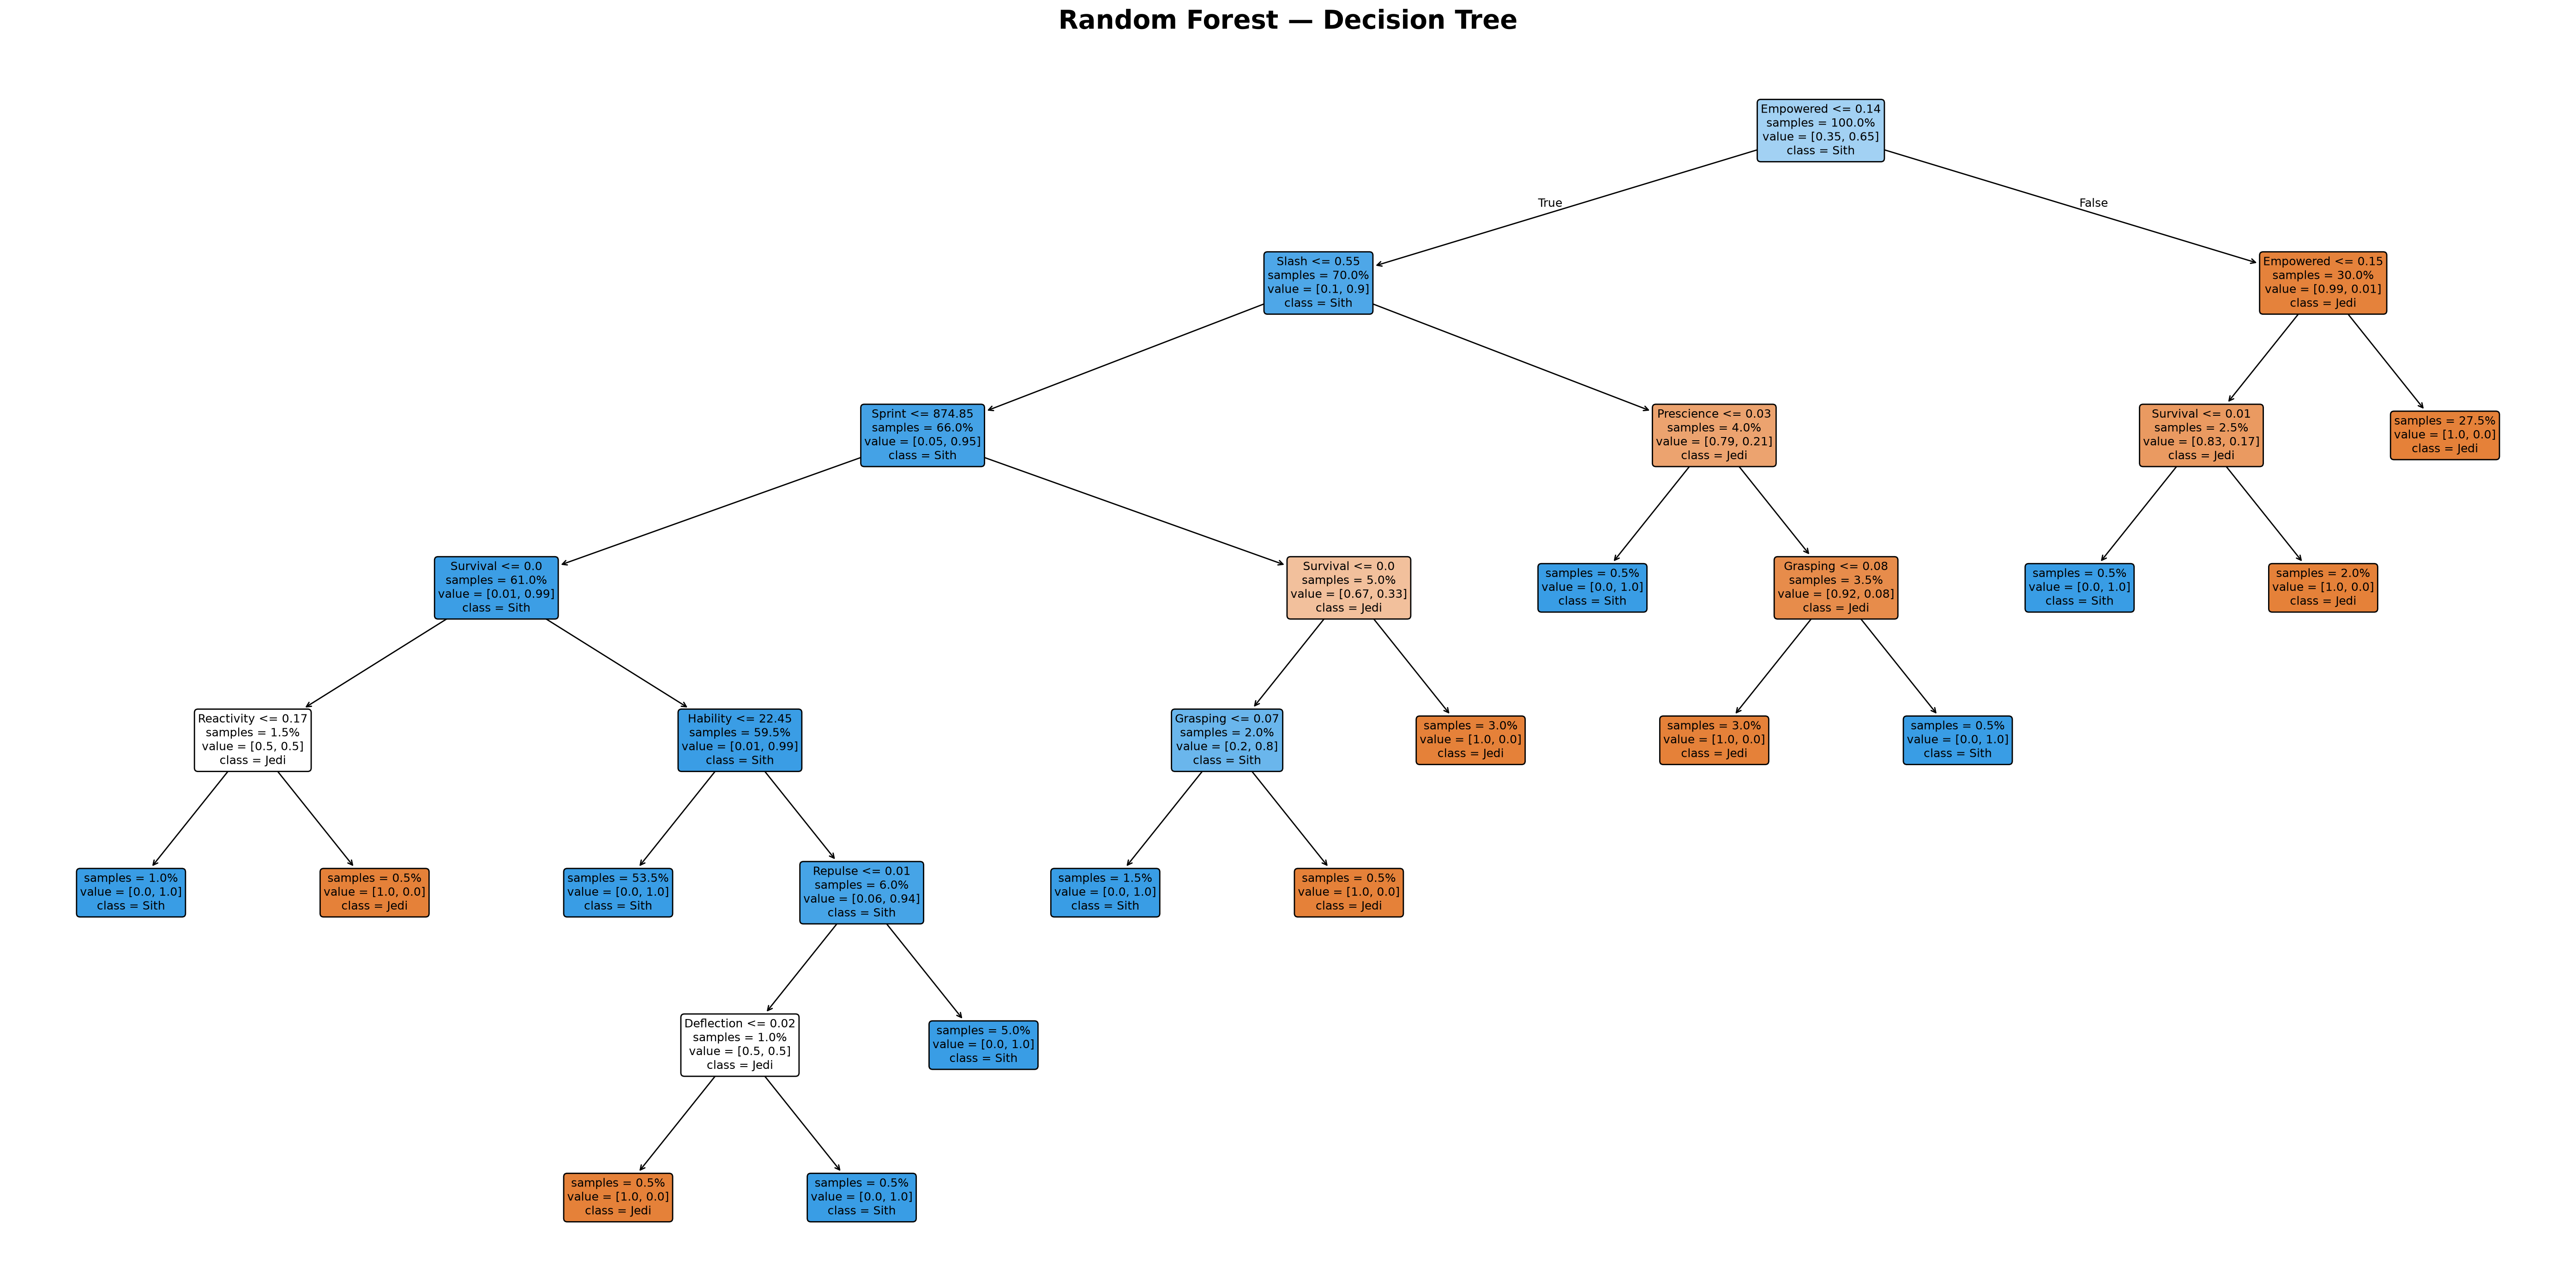

The script that saved this image:

import pandas as pd
from sklearn.ensemble import RandomForestClassifier
from sklearn.metrics import f1_score
import matplotlib.pyplot as plt
from sklearn.tree import plot_tree
import sys


def create_validation(df):
    training = df.sample(frac=0.8, random_state=42)
    remaining_indexes = df.index.difference(training.index)
    validation = df.loc[remaining_indexes]

    training.to_csv("Training_knight.csv", index=False)
    validation.to_csv("Validation_knight.csv", index=False)

    return training, validation


def main():
    if len(sys.argv) != 3:
        print("Usage: .venv/bin/python Tree.py ../Train_knight.csv ../Test_knight.csv")
        return

    train_file = sys.argv[1]
    test_file = sys.argv[2]

    try:
        df = pd.read_csv(train_file)
        testing = pd.read_csv(test_file)
    except FileNotFoundError as error:
        print(error)
        return

    training, validation = create_validation(df)

    X_train = training.drop(columns=["knight"])
    y_train = training["knight"]

    X_validation = validation.drop(columns=["knight"])
    y_validation = validation["knight"]

    model = RandomForestClassifier(
        n_estimators=100,
        random_state=42
    )

    model.fit(X_train, y_train)

    y_pred = model.predict(X_validation)
    score = f1_score(y_validation, y_pred, pos_label="Jedi")
    print("F1-score:", score)


    fig, ax = plt.subplots(figsize=(28, 14))

    plot_tree(
        model.estimators_[0],
        feature_names=X_train.columns,
        class_names=[str(c) for c in model.classes_],
        filled=True,
        rounded=True,
        proportion=True,
        impurity=False,
        max_depth=7,
        precision=2,
        fontsize=9,
        ax=ax
    )

    ax.set_title(
        "Random Forest — Decision Tree",
        fontsize=20,
        fontweight="bold",
        pad=20
    )

    fig.tight_layout()
    fig.savefig(
        "Tree.png",
        dpi=200,
        bbox_inches="tight",
        facecolor="white"
    )
    plt.show()
    plt.close(fig)


    model.fit(df.drop(columns=["knight"]), df["knight"])

    predictions = model.predict(testing)

    with open("Tree.txt", "w") as file:
        for prediction in predictions:
            file.write(str(prediction) + "\n")


if __name__ == "__main__":
    main()
